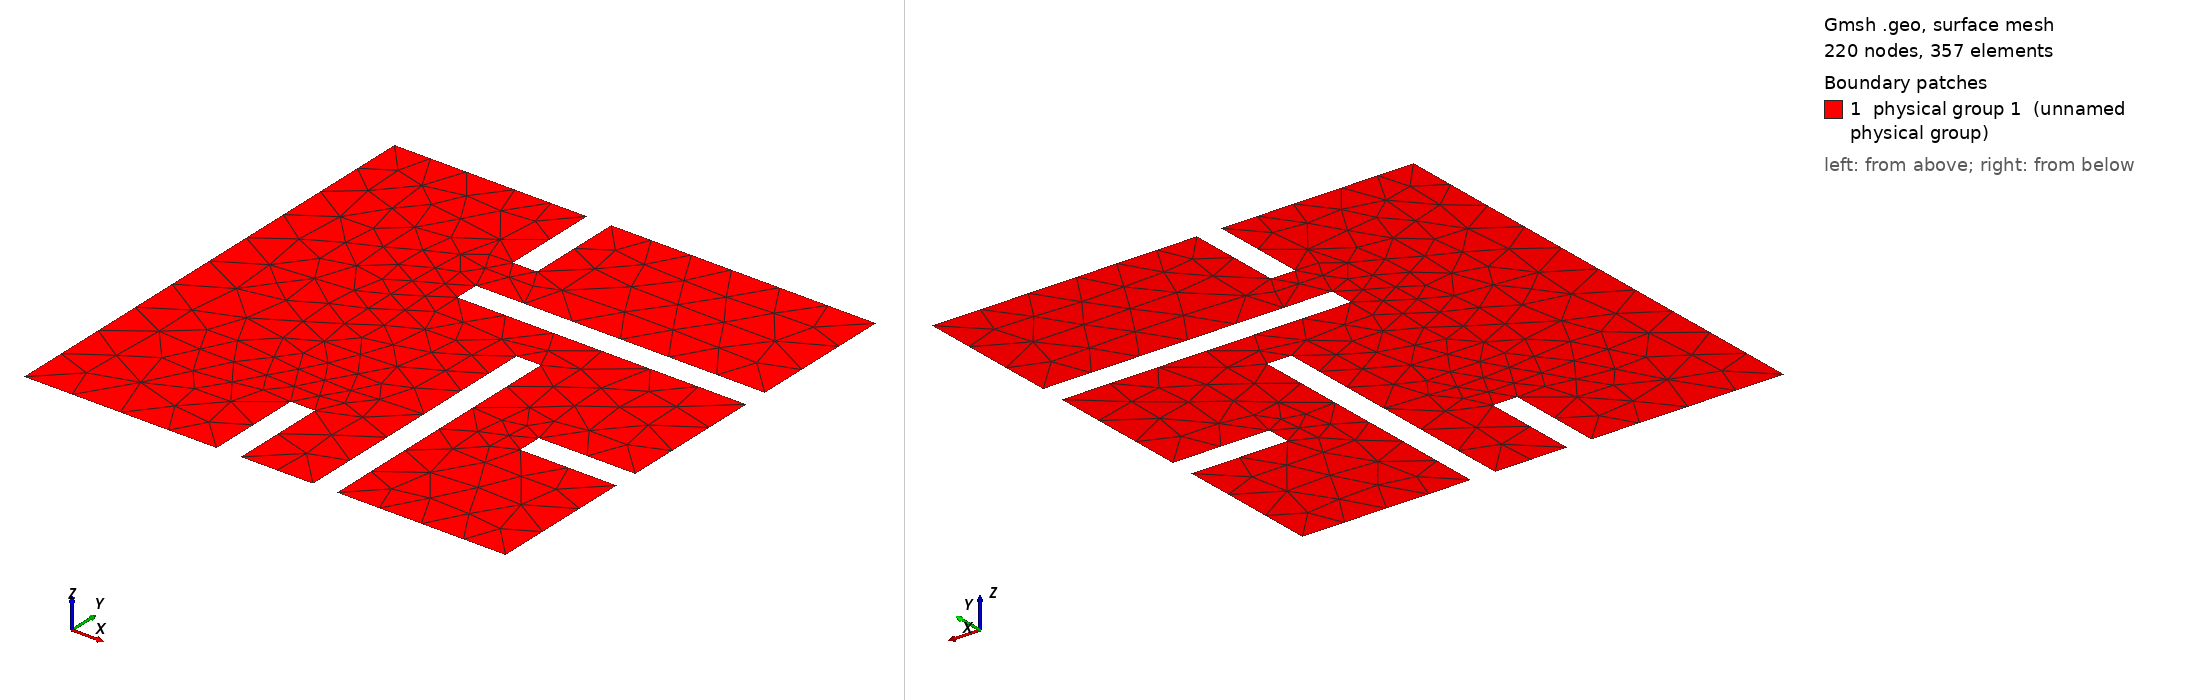

Gmsh geometry script, surface-meshed: 220 nodes, 357 surface elements. Boundary patches (legend numbers): 1 physical group 1 (unnamed physical group). Left view from above one corner, right view from below the opposite corner. Legend entries are the model's physical surfaces. The drawing asked Gmsh for element sizes between 1% and 20% of the model's largest extent; the script's own settings can give other sizes.

=== domaine_h1.geo (drawn) ===
// Copyright (c) Jerome Bonacchi et Homer Durand 2021

h = 1;

Point(1) = {0, 0, 0, h};
Point(2) = {4, 0, 0, h};
Point(3) = {4, 2, 0, h};
Point(4) = {4.5, 2, 0, h};
Point(5) = {4.5, 0, 0, h};
Point(6) = {6, 0, 0, h};
Point(7) = {6, 3, 0, h};
Point(8) = {6, 4, 0, h};
Point(9) = {6, 5.5, 0, h};
Point(10) = {6.5, 5.5, 0, h};
Point(11) = {6.5, 0, 0, h};
Point(12) = {10, 0, 0, h};
Point(13) = {10, 3, 0, h};
Point(14) = {8, 3, 0, h};
Point(15) = {8, 3.5, 0, h};
Point(16) = {10, 3.5, 0, h};
Point(17) = {10, 4.5, 0, h};
Point(18) = {10, 5.5, 0, h};
Point(19) = {10, 6.5, 0, h};
Point(20) = {9, 6.5, 0, h};
Point(21) = {8, 6.5, 0, h};
Point(22) = {4, 6.5, 0, h};
Point(23) = {4, 7, 0, h};
Point(24) = {10, 7, 0, h};
Point(25) = {10, 10, 0, h};
Point(26) = {8, 10, 0, h};
Point(27) = {7, 10, 0, h};
Point(28) = {4.5, 10, 0, h};
Point(29) = {4.5, 8, 0, h};
Point(30) = {4, 8, 0, h};
Point(31) = {4, 10, 0, h};
Point(32) = {2.5, 10, 0, h};
Point(33) = {1.5, 10, 0, h};
Point(34) = {0, 10, 0, h};
Point(35) = {0, 8, 0, h};
Point(36) = {0, 7, 0, h};
Point(37) = {0, 4, 0, h};
Point(38) = {0, 3, 0, h};

Line(1) = {1,2};
Line(2) = {2,3};
Line(3) = {3,4};
Line(4) = {4,5};
Line(5) = {5,6};
Line(6) = {6,7};
Line(7) = {7,8};
Line(8) = {8,9};
Line(9) = {9,10};
Line(10) = {10,11};
Line(11) = {11,12};
Line(12) = {12,13};
Line(13) = {13,14};
Line(14) = {14,15};
Line(15) = {15,16};
Line(16) = {16,17};
Line(17) = {17,18};
Line(18) = {18,19};
Line(19) = {19,20};
Line(20) = {20,21};
Line(21) = {21,22};
Line(22) = {22,23};
Line(23) = {23,24};
Line(24) = {24,25};
Line(25) = {25,26};
Line(26) = {26,27};
Line(27) = {27,28};
Line(28) = {28,29};
Line(29) = {29,30};
Line(30) = {30,31};
Line(31) = {31,32};
Line(32) = {32,33};
Line(33) = {33,34};
Line(34) = {34,35};
Line(35) = {35,36};
Line(36) = {36,37};
Line(37) = {37,38};
Line(38) = {38,1};

Physical Line(1) = {1,2,3,4,5,6,8,9,10,11,12,13,14,15,16,18,19,21,22,23,24,25,27,28,29,30,31,33,34,36,38};
Physical Line(2) = {7,20,35};
Physical Line(3) = {17,26,32,37};

Curve Loop(1) = {1,2,3,4,5,6,7,8,9,10,11,12,13,14,15,16,17,18,19,20,21,22,23,24,25,26,27,28,29,30,31,32,33,34,35,36,37,38};

Plane Surface(1) = {1};

Physical Surface(1) = {1};
